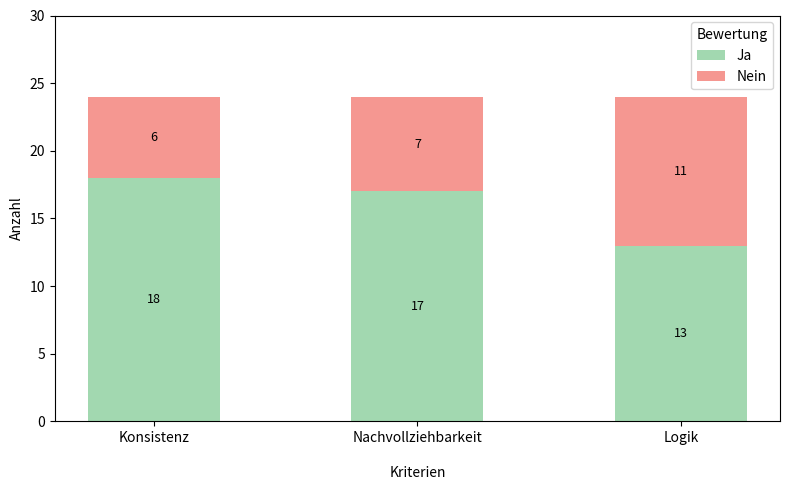

This chart was generated by the following Python code:
import matplotlib.pyplot as plt

# Werte (hardcoded)
kriterien = ["Konsistenz", "Nachvollziehbarkeit", "Logik"]
ja_werte = [18, 17, 13]
nein_werte = [6, 7, 11]

# Farben (Pastell)
farben = {"Ja": "#A2D8B0", "Nein": "#F59791"}

x = range(len(kriterien))
bar_width = 0.5

fig, ax = plt.subplots(figsize=(8, 5))

# Balken
p1 = ax.bar(x, ja_werte, bar_width, label="Ja", color=farben["Ja"])
p2 = ax.bar(x, nein_werte, bar_width, bottom=ja_werte, label="Nein", color=farben["Nein"])

# Balkenbeschriftung
for bars in [p1, p2]:
    for bar in bars:
        hoehe = bar.get_height()
        if hoehe > 0:
            ax.text(
                bar.get_x() + bar.get_width() / 2,
                bar.get_y() + hoehe / 2,
                str(int(hoehe)),
                ha="center",
                va="center",
                color="black",
                fontsize=9
            )

# Achsenbeschriftung & Layout
ax.set_xticks(x)
ax.set_xticklabels(kriterien)
ax.set_ylabel("Anzahl")
ax.set_xlabel("Kriterien", labelpad=15)
ax.set_ylim(0, 30)
ax.legend(title="Bewertung", loc="upper right")

plt.tight_layout()
plt.savefig("plausibilitaetsanalyse.png", dpi=300)
plt.show()
